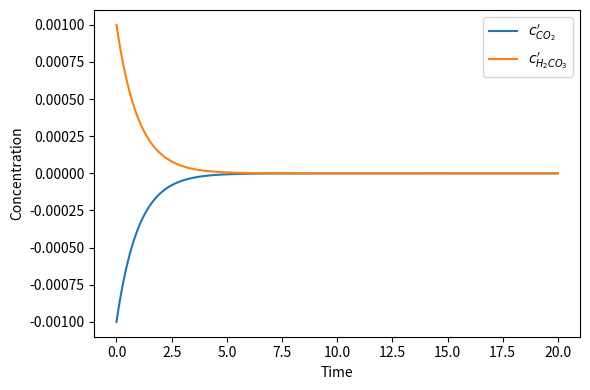
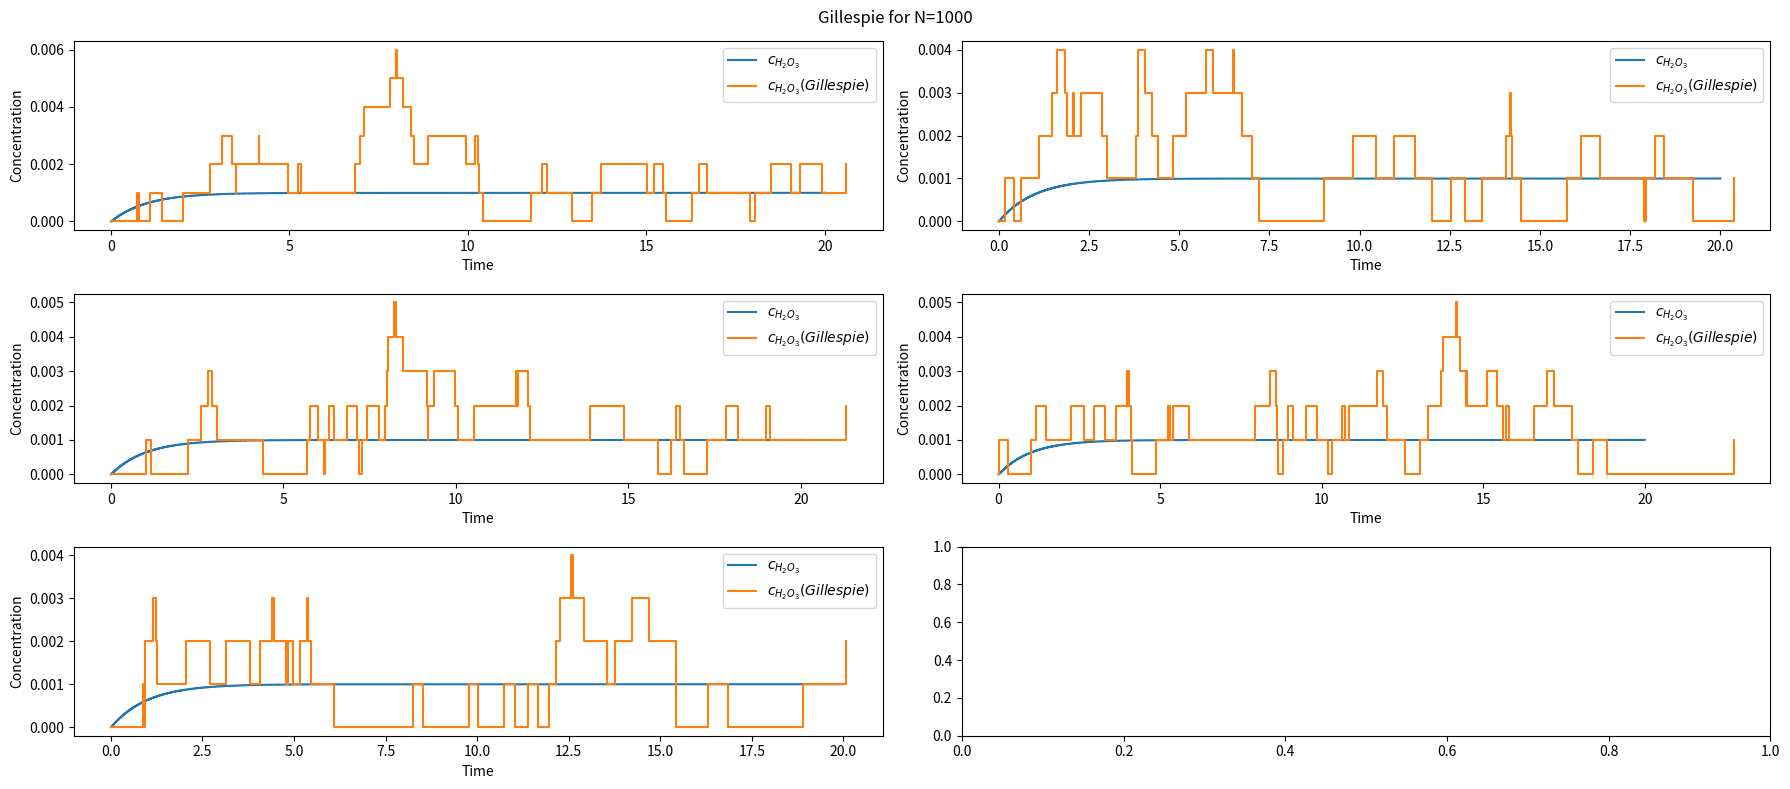
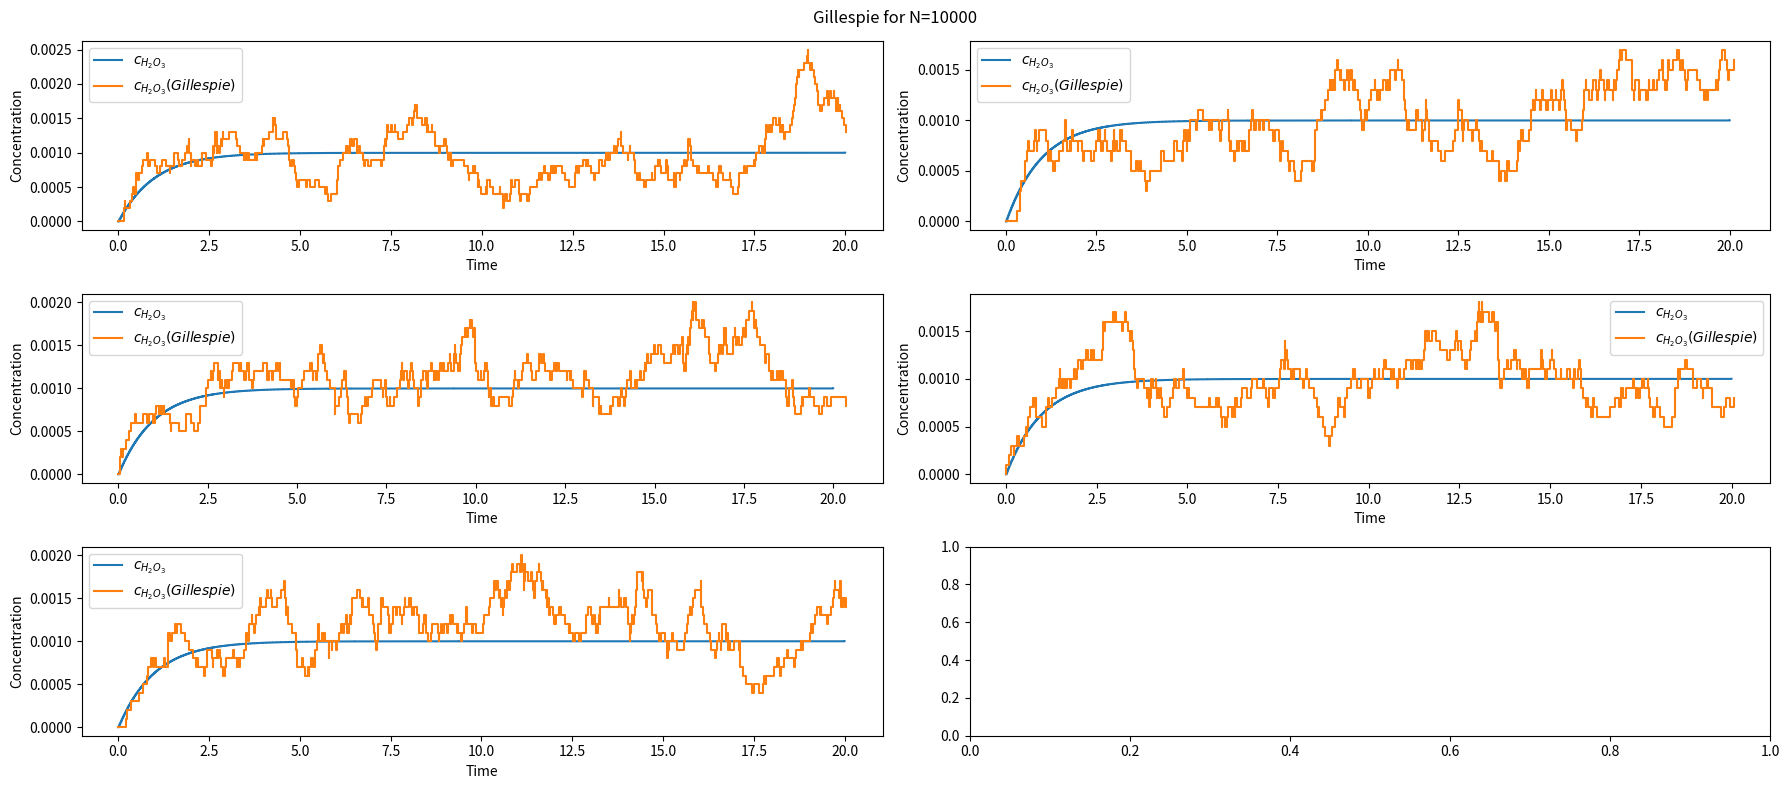
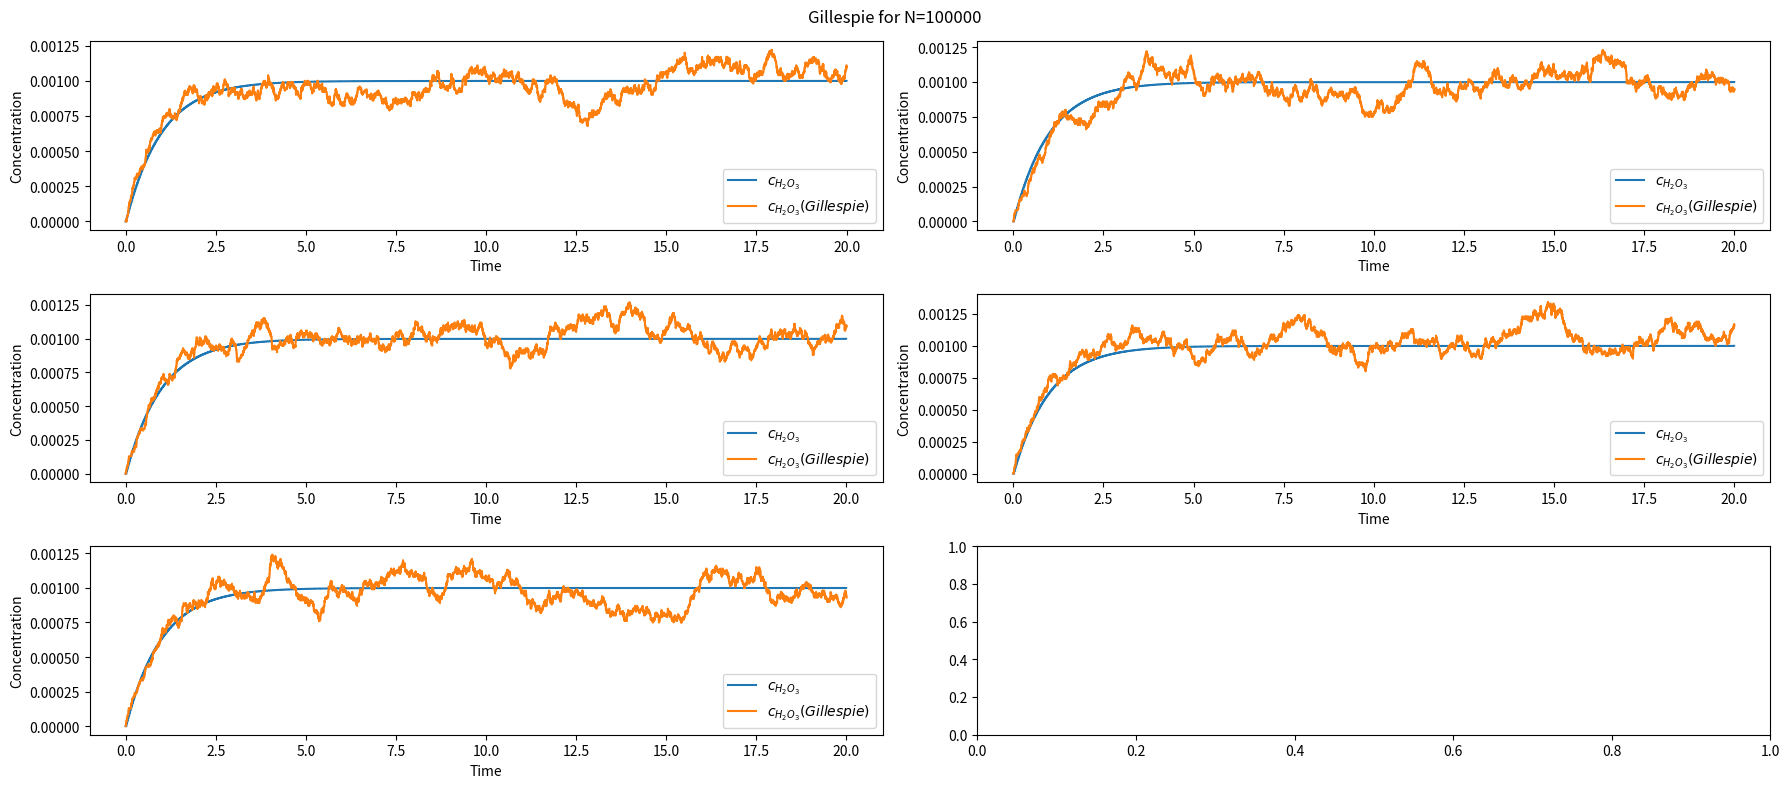
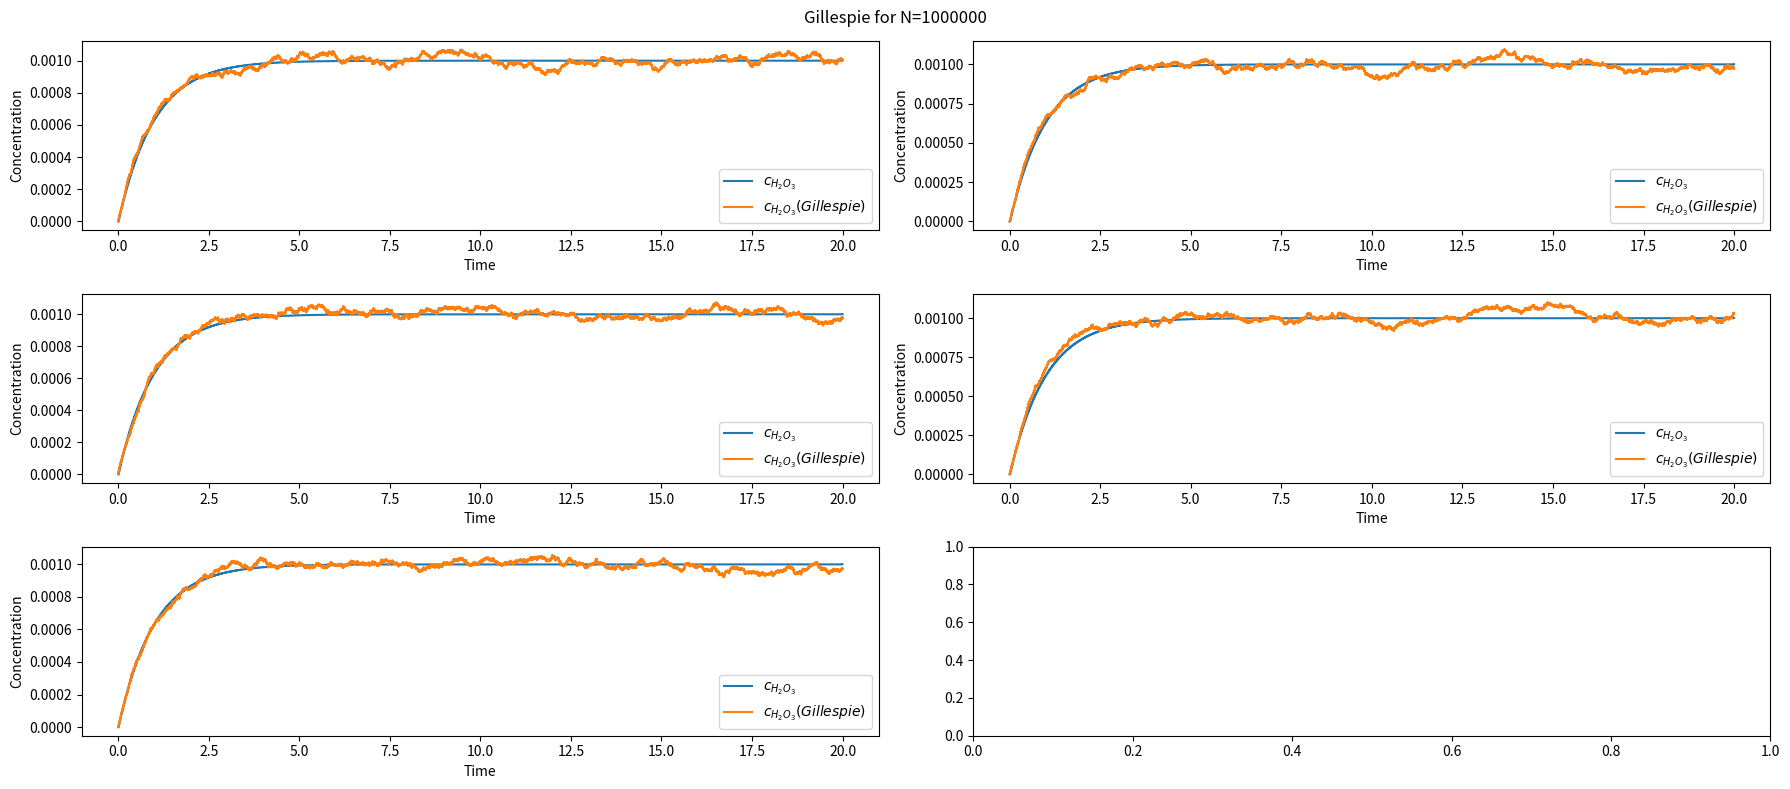

These figures' Python source, in order:
"""Problem 5.2."""
from __future__ import annotations

from typing import Callable

import matplotlib.pyplot as plt
import numpy as np
from numpy.typing import NDArray


def deriv_chem(
    x_0: NDArray[np.float64],
    k1: float,
    k2: float,
) -> NDArray[np.float64]:
    """Define derivative for chemical reaction."""
    dco2: float = -k1 * x_0[0] + k2 * x_0[1]
    dco3: float = k1 * x_0[0] - k2 * x_0[1]
    return np.array([dco2, dco3])


def explicit_euler(
    t_start: float,
    t_stop: float,
    dt: float,
    deriv: Callable,
    x_0: NDArray[np.float64],
    *args: tuple | None,
) -> tuple[NDArray[np.int64], NDArray[np.int64]]:
    """Solve diff. eq using the explicit euler method."""
    N: int = int((t_stop - t_start) / dt + 1)
    t_vals: NDArray[np.float64] = np.linspace(t_start, t_stop, N)
    x: list[NDArray[np.float64]] = [x_0]
    for t in t_vals[:-1]:
        if args:
            x.append(x_0 + deriv(x_0, *args) * dt)
        else:
            x.append(x_0 + deriv(x_0) * dt)
        x_0 = x[-1]
    return t_vals, np.array(x)


def gillespie(
    N: int,
    t_start: int,
    t_end: int,
    k1: float,
    k2: float,
) -> NDArray[np.float64]:
    """Implement Gillespie algorithm for chemical reaction."""
    t = [t_start]
    N_CO2: list[int] = [N]
    N_H2CO3: list[int] = [0]
    while t[-1] < t_end:
        R: NDArray[np.float64] = np.array([k1 * N_CO2[-1], k2 * N_H2CO3[-1]])
        R_total: float = np.sum(R)
        deltat: int = np.random.exponential(scale=1 / R_total)
        t.append(t[-1] + deltat)
        U: float = np.random.uniform(0, R_total)
        event_idx: int = np.argmax(np.cumsum(R) >= U)
        if event_idx == 0:
            N_CO2.append(N_CO2[-1] - 1)
            N_H2CO3.append(N_H2CO3[-1] + 1)
        elif event_idx == 1:
            N_CO2.append(N_CO2[-1] + 1)
            N_H2CO3.append(N_H2CO3[-1] - 1)
    return t, np.array(N_H2CO3) / N


t_start: int = 0
t_end: int = 20
dt: float = 0.02
x_0: NDArray[np.float64] = np.array([1, 0])
k1: float = 1e-3
k2: float = 1.0
t, sol = explicit_euler(t_start, t_end, dt, deriv_chem, x_0, k1, k2)
diff1: NDArray[np.float64] = -k1 * sol[:, 0] + k2 * sol[:, 1]
diff2: NDArray[np.float64] = k1 * sol[:, 0] - k2 * sol[:, 1]
N1: int = 1000
N2: int = 10_000
N3: int = 100_000
N4: int = 1_000_000
N_array: NDArray[np.float64] = np.array([N1, N2, N3, N4])

plt.figure(figsize=(6, 4))
plt.plot(t, diff1, label=r"$c^{\prime}_{CO_2}$")
plt.plot(t, diff2, label=r"$c^{\prime}_{H_2 CO_3}$")
plt.xlabel("Time")
plt.ylabel("Concentration")
plt.legend()
plt.tight_layout()
plt.show()

for N in N_array:
    fig, ax = plt.subplots(3, 2, figsize=(18, 8))
    for ax in ax.flatten()[:-1]:
        ax.step(t, sol[:, 1], label=r"$c_{H_2 O_3}$", where="post")
        ax.step(
            *gillespie(N, t_start, t_end, k1, k2),
            where="post",
            label=r"$c_{H_2 O_3} (Gillespie)$",
        )
        ax.set_xlabel("Time")
        ax.set_ylabel("Concentration")
        ax.legend()
    fig.suptitle(f"Gillespie for N={N}")
    plt.tight_layout()
    plt.show()
